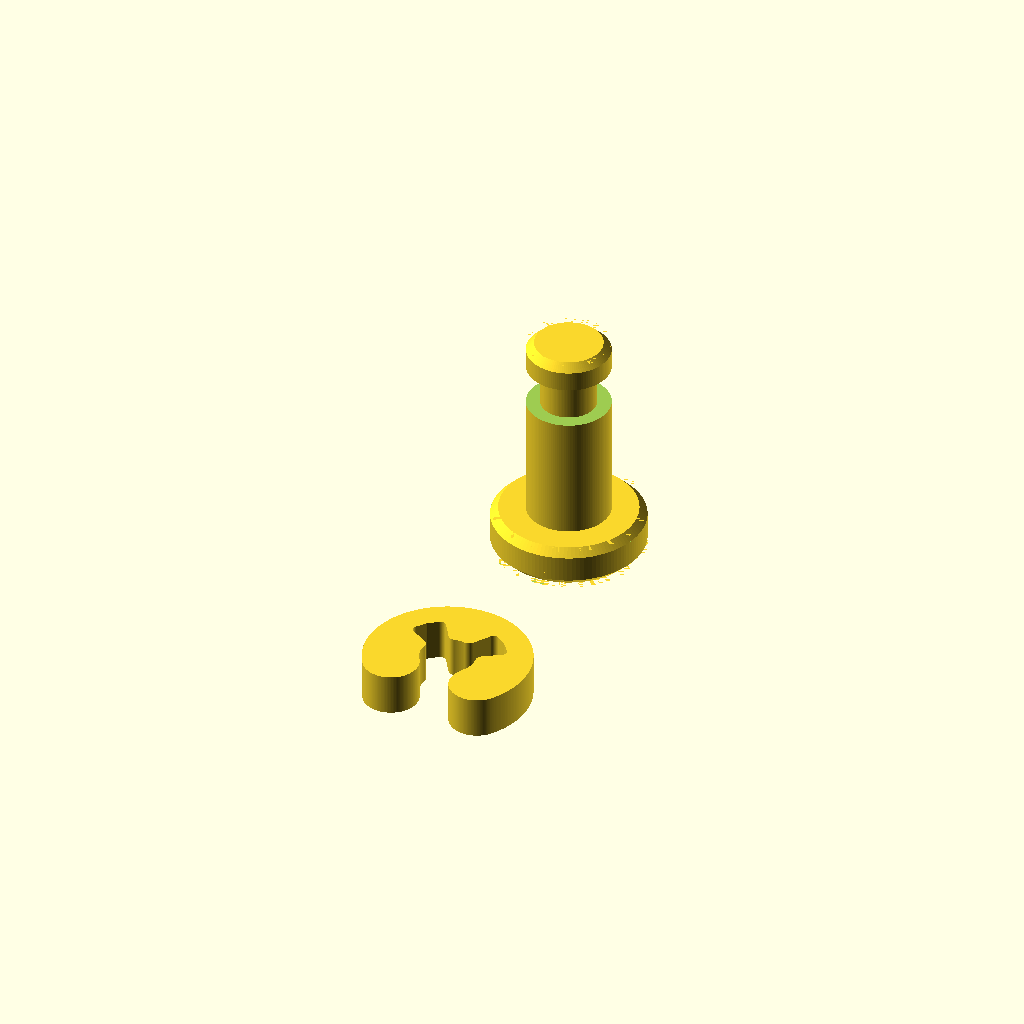
Cell 1: the model at its default parameters.
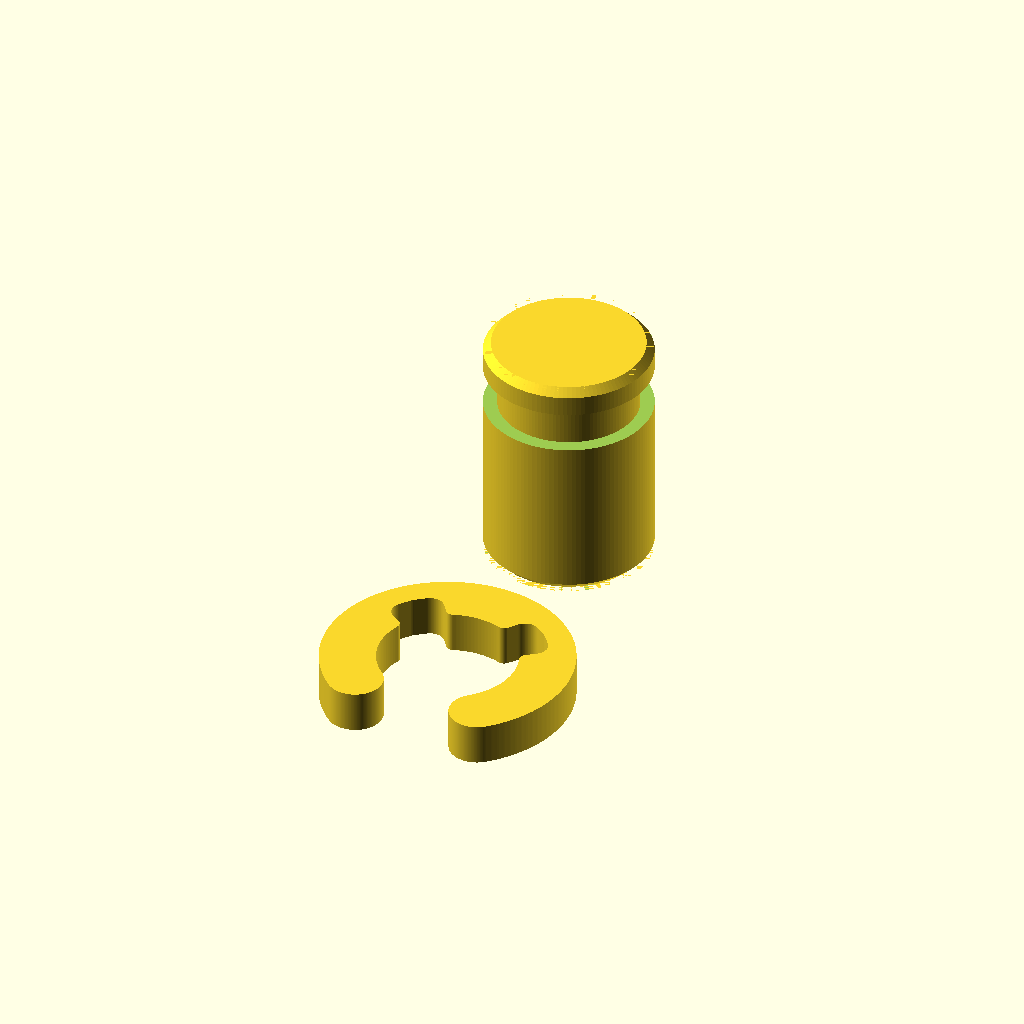
Cell 2: the same model with pin_dia = 12.
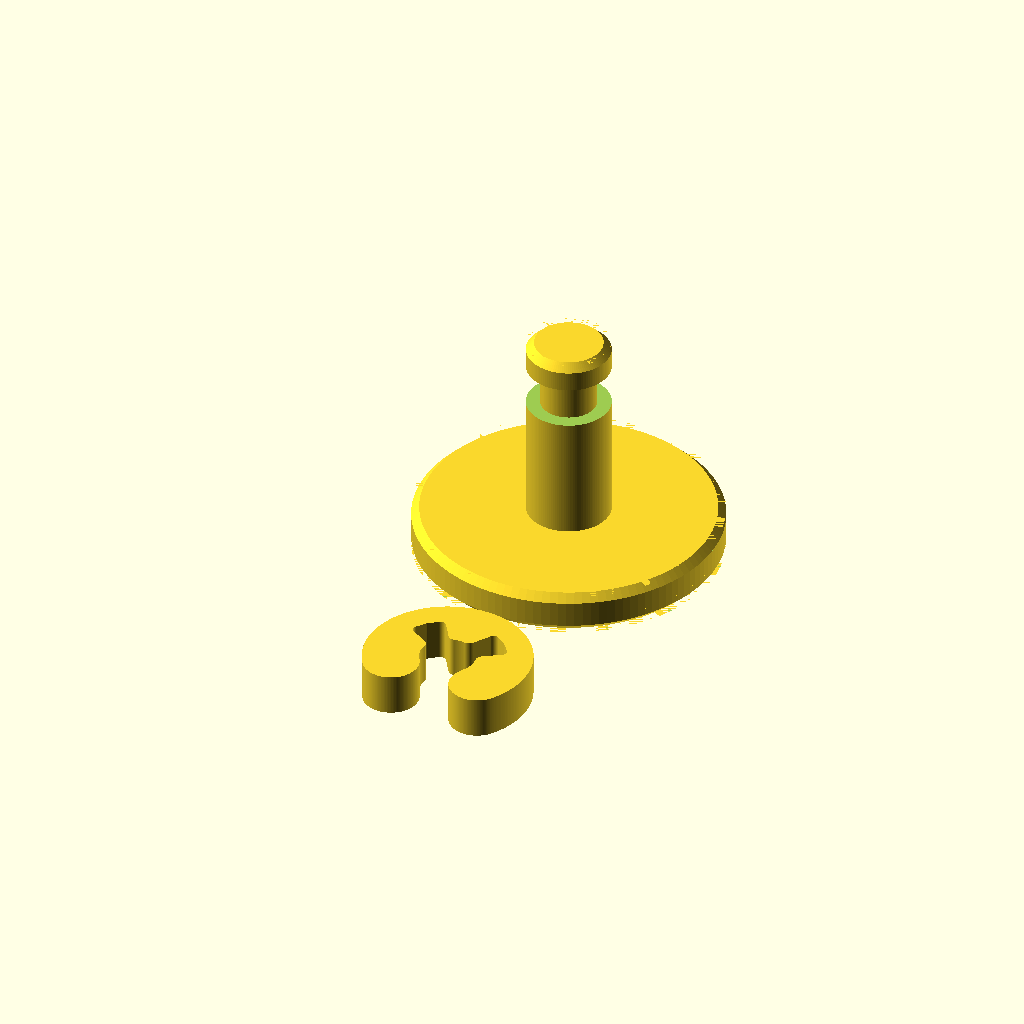
Cell 3: flange_dia = 22 (everything else at default).
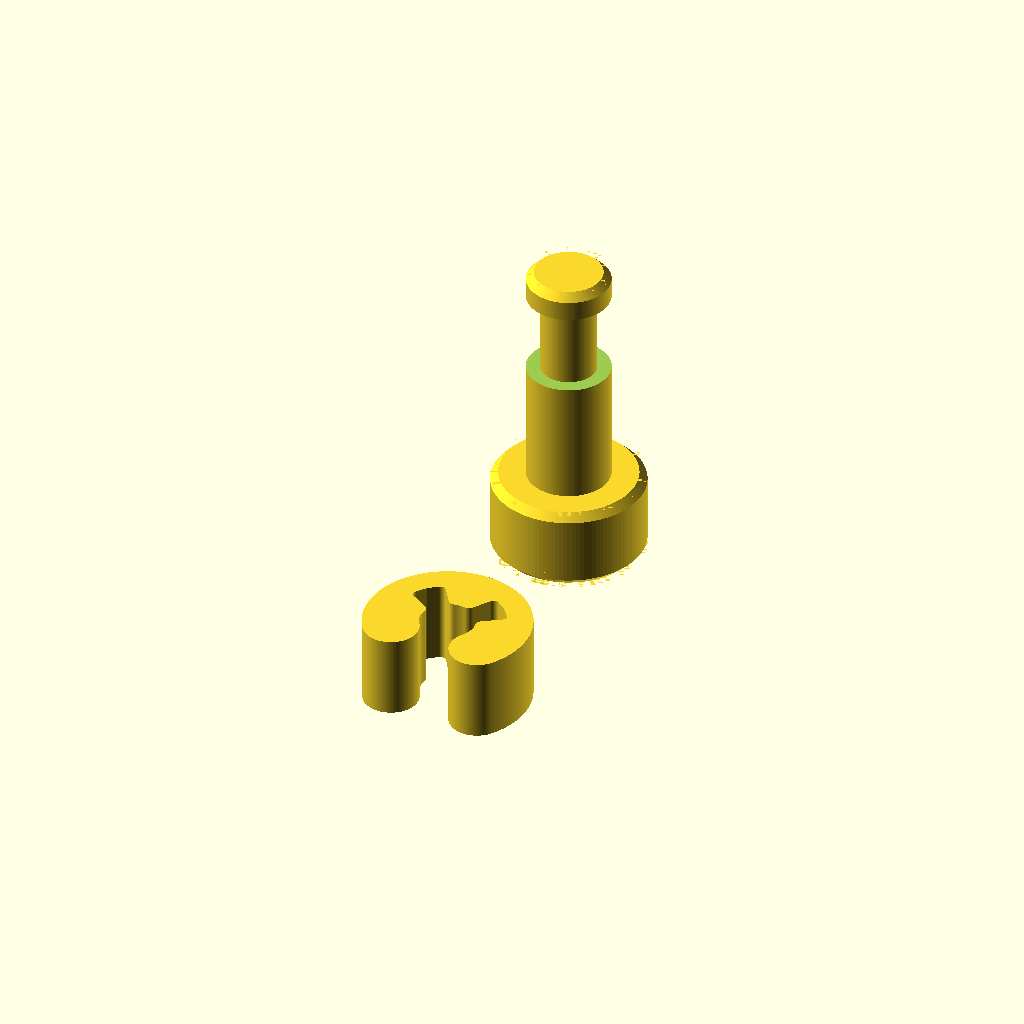
Cell 4 — flange_thk set to 6, the other parameters unchanged.
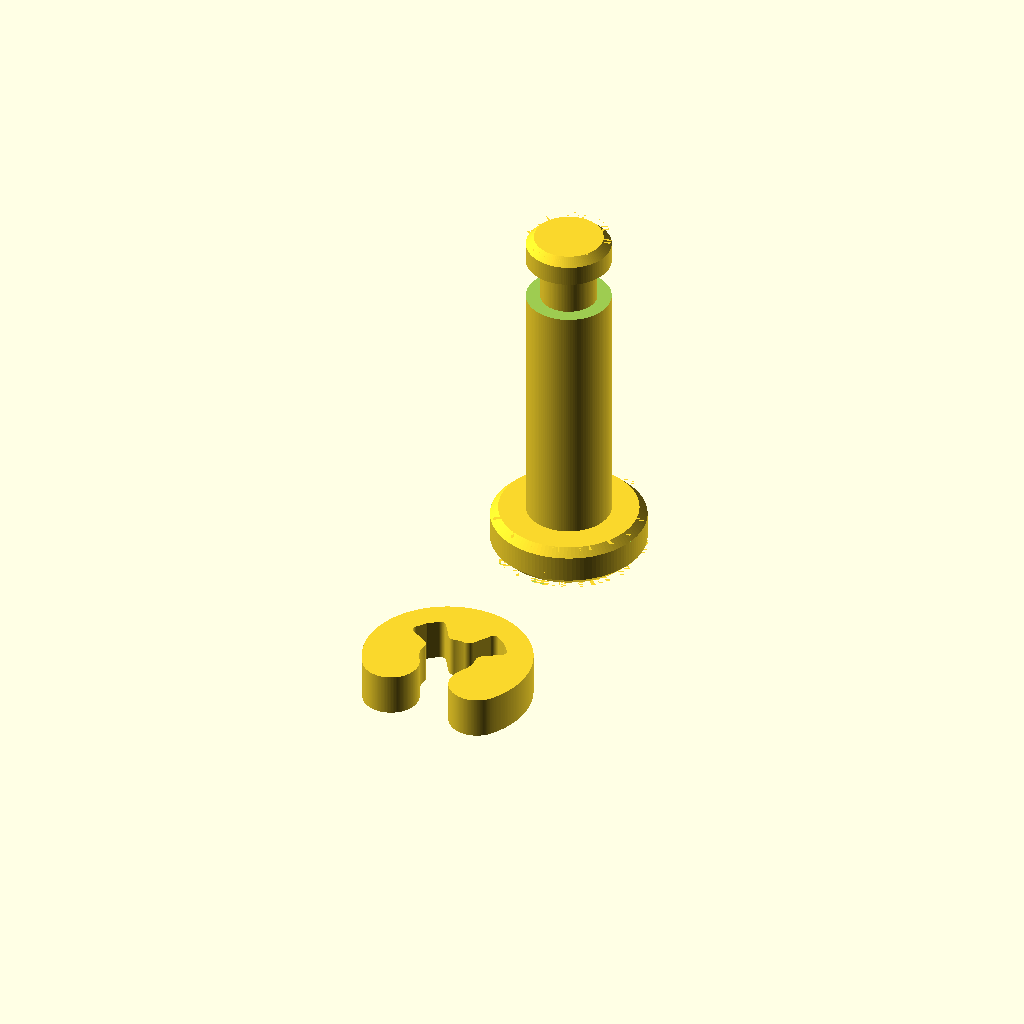
Cell 5: the same model with pin_space = 18.
One fixed orthographic camera (rotation 55°, 0°, 25°; colour scheme Cornfield) for every cell.
The OpenSCAD source (inputs/thingiverse/files/thing-3568922/files/Pivot-Pin.scad):
////////////////////////////////////////////////
////////////////////////////////////////////////
////////////////////////////////////////////////
/// OpenSCAD File version 2018.10.13  //////////
///           16 - 04 - 2019              //////
///         by Ken_Applications           //////
///                V1.0                   //////
////////////////////////////////////////////////


//Pin Diameter
pin_dia=6;
// Flange Diameter
flange_dia=11;
//Flange thickness and circlip thickness 
flange_thk=3;
//Pin space between circlip and flange
pin_space=9;


//pin(flange_thk,flange_dia,pin_dia,pin_space)
pin(flange_thk,flange_dia,pin_dia,pin_space);// this shows the pin
clip();//this shows the circlip


module clip(){
translate([0,-20,0]) 
linear_extrude(height=flange_thk){
e_circlip();
}
}



//for circlip
width=8+0.001; 
grip_angle=25+0.001;
Inner_dia=pin_dia-2;


outter_dia=Inner_dia+width;
mid_point=((outter_dia-Inner_dia)/2);
rrad=(mid_point/2)-0.001;
$fn=200;


module the_washer(){
difference(){
circle(outter_dia/2);//radius
circle(Inner_dia/2);
}
}

module tri_1 (){
hull(){
circle(0.05);
rotate([0,0,-grip_angle]) translate([0,-outter_dia*20,0]) circle(.3);
rotate([0,0,grip_angle]) translate([0,-outter_dia*20,0]) circle(.3);
}
}


module tri_2 (){
hull(){
circle(Inner_dia/10);
rotate([0,0,-30]) translate([0,Inner_dia/2+mid_point/2,0]) circle(.2);
rotate([0,0,-45]) translate([0,Inner_dia/2+mid_point/2,0]) circle(.2);
rotate([0,0,-60]) translate([0,Inner_dia/2+mid_point/2,0]) circle(.2);
}
}

module tri_3 (){
hull(){
circle(Inner_dia/10);
rotate([0,0,30]) translate([0,Inner_dia/2+mid_point/2,0]) circle(.2);
rotate([0,0,45]) translate([0,Inner_dia/2+mid_point/2,0]) circle(.2);
rotate([0,0,60]) translate([0,Inner_dia/2+mid_point/2,0]) circle(.2);
}
}
module circlip(){
round2d(OR=rrad,IR=0){
difference(){
the_washer();
tri_1 ();
//tri_2 ();  
//tri_3 ();     
}
}
}

module e_circlip(){
round2d(OR=0.5,IR=Inner_dia/10){
difference(){
circlip();
    tri_2 ();
    tri_3 ();
}
}
}


module round2d(OR,IR){
    offset(OR)offset(-IR-OR)offset(IR)children();
}



$fn=120;


module washer(thk,ext_dia,in_dia){
difference(){
 cylinder( thk, d=ext_dia);
 translate([0,0,-0.002]) cylinder( thk+0.004, d=in_dia);
}
}



module pin(flange_thk,flange_dia,pin_dia,pin_space){
difference(){
cylinder( flange_thk, d=flange_dia);
chamfer_boss (0.8,flange_dia,flange_thk,0);
}

difference(){
cylinder( pin_space+flange_thk*2+2, d=pin_dia);
chamfer_boss (0.8,pin_dia,pin_space+flange_thk*2+2,0);
translate([0,0,pin_space+flange_thk]) washer(flange_thk,flange_dia*2,pin_dia-2);    
}
}


module chamfer_boss(chamfer,boss_dia,cylinder_hgt,both_bot_top){
if ((both_bot_top==2)||(both_bot_top==0))  mirror([0,0,1])
translate([0,0,-cylinder_hgt-0.001])
difference(){
 translate([0,0,-0.001])   
cylinder(chamfer*0.7071,d1=boss_dia+0.3,d2=boss_dia+0.3);
translate([0,0,-0.5]) cylinder(chamfer*0.7071+1,d1=boss_dia-1-chamfer*0.7071*2,d2=boss_dia+1);
}
if ((both_bot_top==1)||(both_bot_top==0))
difference(){
    translate([0,0,-0.001])
cylinder(chamfer*0.7071,d1=boss_dia+0.3,d2=boss_dia+0.3);
translate([0,0,-0.5]) cylinder(chamfer*0.7071+1,d1=boss_dia-1-chamfer*0.7071*2,d2=boss_dia+1);
}
}
Parameter table extracted from the source (name, type, default, range or options):
pin_dia: number, default 6
flange_dia: number, default 11
flange_thk: number, default 3
pin_space: number, default 9
